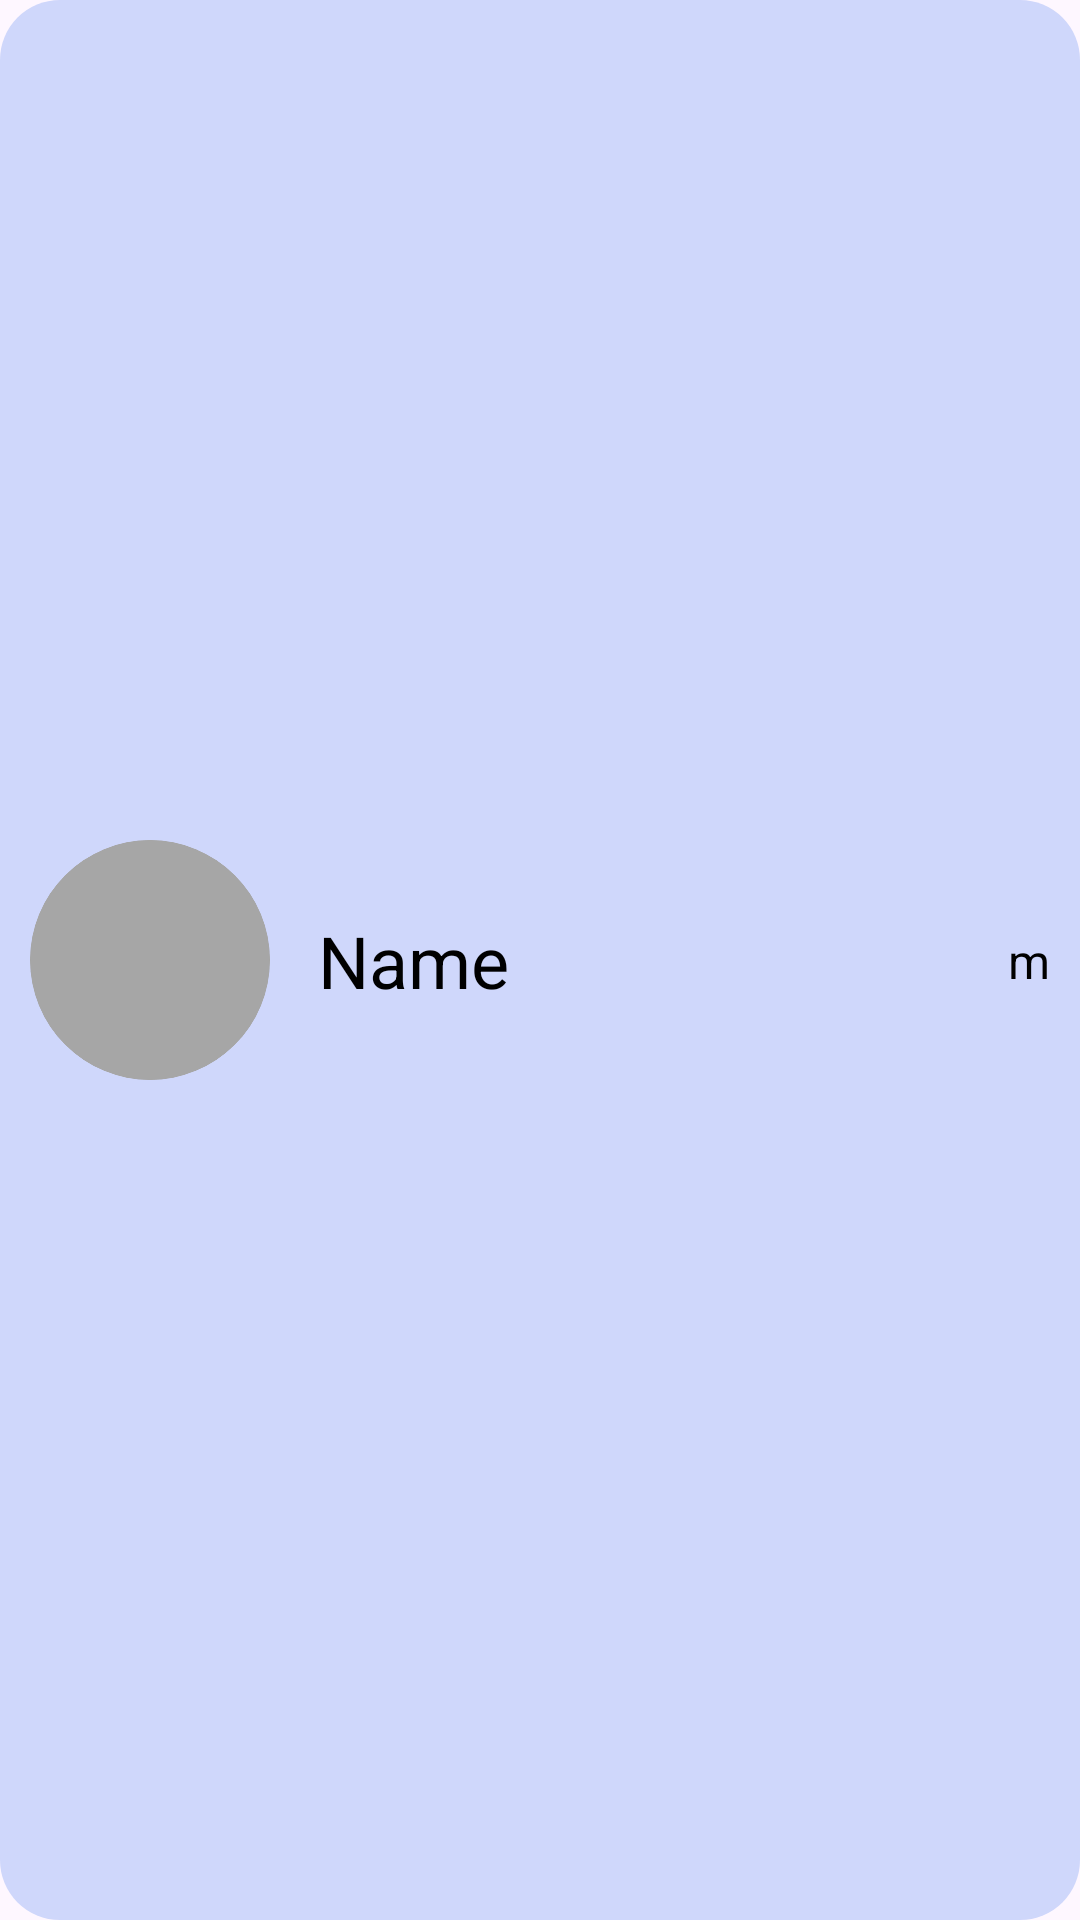

Produce the Android XML layout that renders to this screen, including the resource entries it uses.
<!-- AndroidManifest.xml: application theme Theme.TasteFinder -->
<!-- res/layout/nearby_item.xml -->
<?xml version="1.0" encoding="utf-8"?>
<androidx.constraintlayout.widget.ConstraintLayout
    xmlns:android="http://schemas.android.com/apk/res/android"
    xmlns:app="http://schemas.android.com/apk/res-auto"
    android:layout_width="match_parent"
    android:layout_height="wrap_content"
    android:layout_marginTop="10dp"
    android:layout_marginBottom="10dp"
    android:layout_marginStart="15dp"
    android:layout_marginEnd="15dp"
    android:padding="10dp"
    android:backgroundTint="#CFD7FB"
    android:background="@drawable/rounded_corners">

    <ImageView
        android:id="@+id/nearby_image"
        android:layout_width="80dp"
        android:layout_height="80dp"
        android:clipToOutline="true"
        android:background="@drawable/restaurant_logo"
        android:scaleType="centerCrop"
        android:src="@drawable/restaurant_logo"
        app:layout_constraintBottom_toBottomOf="parent"
        app:layout_constraintStart_toStartOf="parent"
        app:layout_constraintTop_toTopOf="parent" />

    <TextView
        android:id="@+id/nearby_name"
        android:layout_width="wrap_content"
        android:layout_height="wrap_content"
        android:layout_marginStart="16dp"
        android:text="Name"
        android:textSize="24sp"
        android:textColor="@android:color/black"
        app:layout_constraintBottom_toBottomOf="parent"
        app:layout_constraintTop_toTopOf="parent"
        app:layout_constraintStart_toEndOf="@+id/nearby_image"
        />
    <TextView
        android:id="@+id/nearby_distance"
        android:layout_width="wrap_content"
        android:layout_height="wrap_content"
        android:layout_marginStart="50dp"
        android:text="m"
        android:textSize="16sp"
        android:textColor="@android:color/black"
        app:layout_constraintBottom_toBottomOf="parent"
        app:layout_constraintTop_toTopOf="parent"
        app:layout_constraintEnd_toEndOf="parent"
        />

</androidx.constraintlayout.widget.ConstraintLayout>
<!-- resources referenced by this layout -->
<resources>
  <!-- drawable restaurant_logo (drawable) -->
  <?xml version="1.0" encoding="utf-8"?>
  <shape
      xmlns:android="http://schemas.android.com/apk/res/android"
      android:shape="oval">
  
      <solid android:color="#A6A6A6"/>
  
      <size
          android:width="80dp"
          android:height="80dp"/>
  </shape>
  <!-- drawable rounded_corners (drawable) -->
  <?xml version="1.0" encoding="utf-8"?>
  <shape
      xmlns:android="http://schemas.android.com/apk/res/android">
      <solid android:color="@color/white" />
      <corners android:radius="20dp" />
  </shape>
  <style name="Theme.TasteFinder" parent="Base.Theme.TasteFinder" />
  <color name="white">#FFFFFFFF</color>
  <style name="Base.Theme.TasteFinder" parent="Theme.Material3.DayNight.NoActionBar">
          
          
      </style>
</resources>
